Run: headless pygame with SDL's dummy video driver; simulated clock (each Clock.tick advances the game by its frame time, no real sleeping); random seed 0; keys injected as events and as key.get_pressed() state; mouse plan: one left click at the window centre at the start of phase 2, then a move to the lower-right quarter at the start of phase 3.
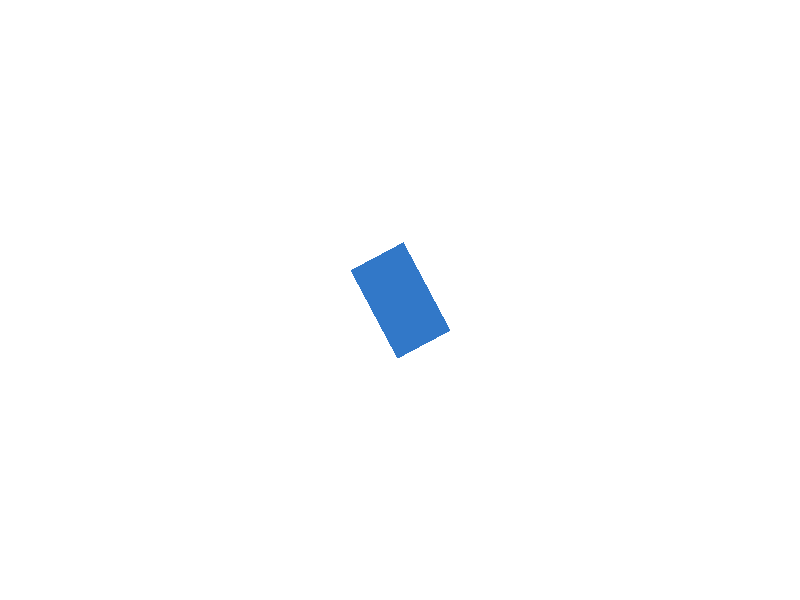
Frame 1 of 4 · flips 1–60 · no input
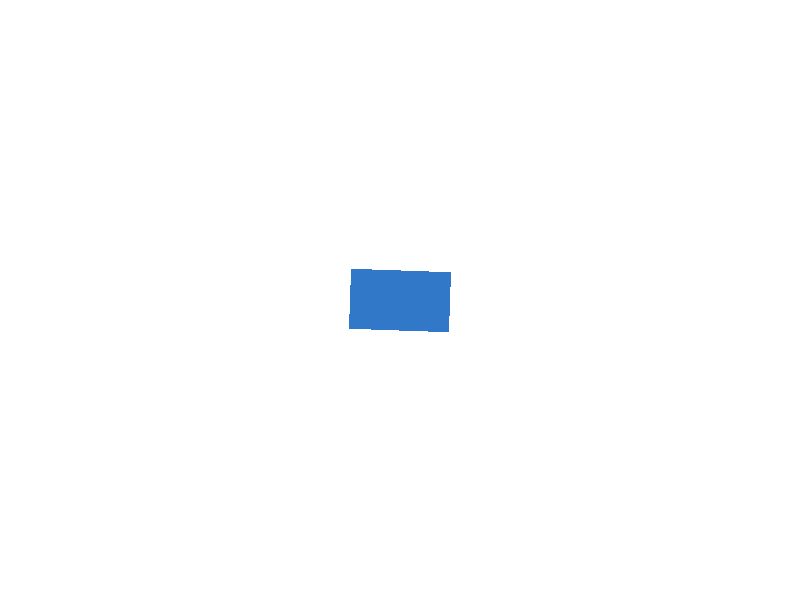
Frame 2 of 4 · flips 61–180 · clicked the window centre · tapped SPACE, RETURN · held RIGHT (→), D
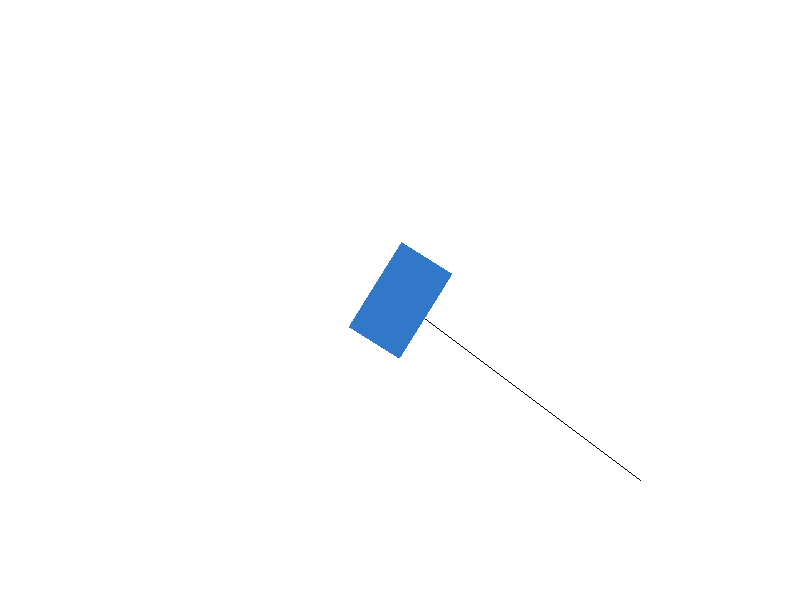
Frame 3 of 4 · flips 181–300 · moved the mouse to the lower-right quarter · held DOWN (↓), S
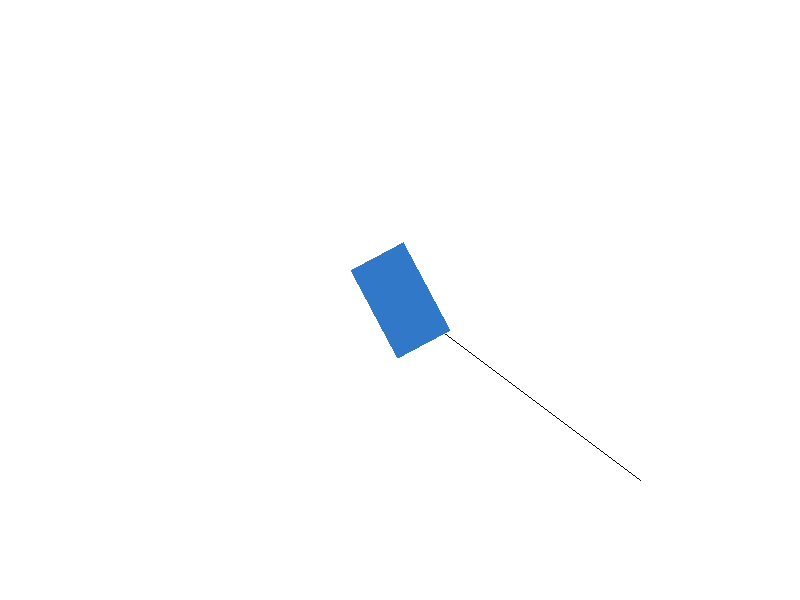
Frame 4 of 4 · flips 301–420 · held LEFT (←), A, UP (↑), W

The pygame program that drew these frames:

import pygame
from typing import List, Tuple


class Point:
    """Simple 2D point container."""

    def __init__(self, x: float, y: float):
        self.x = x
        self.y = y

    def to_int_tuple(self) -> Tuple[int, int]:
        return (int(self.x), int(self.y))


class Polygon:
    """Collects points and can be closed and filled."""

    def __init__(
        self,
        color: Tuple[int, int, int] = (200, 100, 50),
        border_color=(0, 0, 0),
    ):
        self.points: List[Point] = []
        self.closed = False
        self.color = color
        self.border_color = border_color

    def add_point(self, p: Point) -> None:
        if not self.closed:
            self.points.append(p)

    def close(self) -> bool:
        """Close the polygon. Returns True if successfully closed (needs >=3 points)."""
        if len(self.points) >= 3:
            self.closed = True
            return True
        return False

    def reset(self) -> None:
        self.points = []
        self.closed = False

    def point_tuples(self) -> List[Tuple[int, int]]:
        return [p.to_int_tuple() for p in self.points]

    def draw(self, screen: pygame.Surface) -> None:
        pts = self.point_tuples()
        if not pts:
            return

        if self.closed:
            # Fill polygon and draw border
            pygame.draw.polygon(screen, self.color, pts)
            pygame.draw.polygon(screen, self.border_color, pts, 2)
        else:
            # Draw vertices and connecting lines
            if len(pts) == 1:
                pygame.draw.circle(screen, self.border_color, pts[0], 4)
            else:
                pygame.draw.lines(screen, self.border_color, False, pts, 2)
                for pt in pts:
                    pygame.draw.circle(screen, self.border_color, pt, 4)


class Game:
    """Main game loop for drawing a custom polygon."""

    def __init__(self, width: int = 800, height: int = 600):
        pygame.init()
        self.width = width
        self.height = height
        self.screen = pygame.display.set_mode((width, height))

        self.BG = (255, 255, 255)
        self.FG = (0, 0, 0)

        self.polygons = []
        self.current_polygon = Polygon()

        # Animation properties
        self.rotation_angle = 0
        self.rect_size = (100, 60)  # width and height of rectangle
        self.rect_color = (50, 120, 200)
        self.rotation_speed = 2  # degrees per frame

        pygame.display.set_caption("Polygon Drawer")

    def handle_click(self, pos: Tuple[int, int]) -> None:
        if not self.current_polygon.closed:
            self.current_polygon.add_point(Point(pos[0], pos[1]))

    def handle_key(self, key: int) -> None:
        if key == pygame.K_d and not self.current_polygon.closed:
            if self.current_polygon.close():
                self.polygons.append(self.current_polygon)
                self.current_polygon = Polygon()
        elif key == pygame.K_r:
            if not self.current_polygon.closed:
                self.current_polygon.reset()
            else:
                self.polygons = []
                self.current_polygon = Polygon()

    def draw_rotating_rectangle(self):
        # Create a surface for the rectangle
        rect_surface = pygame.Surface(self.rect_size, pygame.SRCALPHA)
        pygame.draw.rect(rect_surface, self.rect_color, (0, 0, *self.rect_size))

        # Get the rectangle's center position
        center_x = self.width // 2
        center_y = self.height // 2

        # Rotate the surface
        rotated_surface = pygame.transform.rotate(
            rect_surface, self.rotation_angle
        )

        # Get the new rect centered at the same position
        rect = rotated_surface.get_rect(center=(center_x, center_y))

        # Draw the rotated rectangle
        self.screen.blit(rotated_surface, rect)

        # Update rotation for next frame
        self.rotation_angle = (self.rotation_angle + self.rotation_speed) % 360

    def run(self) -> None:
        clock = pygame.time.Clock()
        running = True

        while running:
            for event in pygame.event.get():
                if event.type == pygame.QUIT:
                    running = False
                elif event.type == pygame.MOUSEBUTTONDOWN and event.button == 1:
                    self.handle_click(event.pos)
                elif event.type == pygame.KEYDOWN:
                    self.handle_key(event.key)

            self.screen.fill(self.BG)

            # Draw all completed polygons
            for polygon in self.polygons:
                polygon.draw(self.screen)

            # Draw current polygon
            self.current_polygon.draw(self.screen)

            # Draw preview line from last point to mouse if current polygon is not closed
            if not self.current_polygon.closed and self.current_polygon.points:
                mx, my = pygame.mouse.get_pos()
                last = self.current_polygon.points[-1].to_int_tuple()
                pygame.draw.line(self.screen, self.FG, last, (mx, my), 1)

            # Draw the rotating rectangle
            self.draw_rotating_rectangle()

            pygame.display.flip()
            clock.tick(60)

        pygame.quit()


if __name__ == "__main__":
    game = Game()
    game.run()
